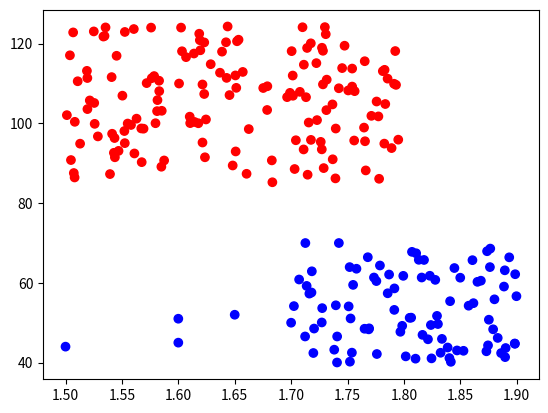
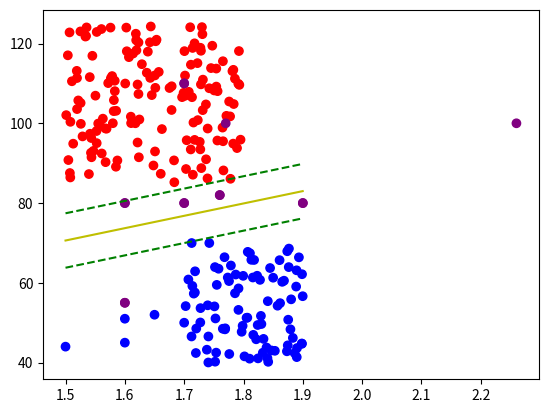

Python code for these plots, in order:
# -*- coding: utf-8 -*-
"""SVM.ipynb

Automatically generated by Colaboratory.

Original file is located at
    https://colab.research.google.com/<link-removed>
"""

import random
import matplotlib.pyplot as plt
import numpy as np
dataset=[(1,random.uniform(1.5,1.8),random.uniform(85,125)) for i in range(150) ]
dataset+=[(-1,random.uniform(1.7,1.9),random.uniform(40,70)) for i in range(90) ]
dataset+= [(-1,1.5,44.0),(-1,1.6,51.0),(-1,1.6,45.0),(-1,1.65,52.0),(-1,1.7,50.0)]
y=np.array( [ i[0]  for i in dataset ])
#y est vecteur colonne contenant les etiquettes {1,-1}

X=np.array( [ i[1:]  for i in dataset ]) 
#X est une matrice de Nindividu lignes et 2 colonnes (L,T) 

colors=np.array(["red" if i ==1 else "blue" for i in y ])
plt.scatter(X[:, 0], X[:, 1],  marker='o', c=colors)

import random
import matplotlib.pyplot as plt
import numpy as np



class mySVM:
    def __init__(self, pas=0.001, lamda=0.0001, N=10000):
        self.lr = pas
        self.lamda = lamda
        self.N = N         #nbre d'iterations
        self.w = None 
        self.b = None

    def fit(self, X, y):
        Nindividus, Nparametres = X.shape
        self.w = np.zeros(Nparametres)
        self.b = 0
        #initialisation
        
        for _ in range(self.N):
            for idx, x_i in enumerate(X):
                condition = y[idx] * (np.dot(x_i, self.w) - self.b) >= 1
                if condition:
                    self.w -= self.lr * (2 * self.lamda * self.w)
                else:
                    self.w -= self.lr * (
                        2 * self.lamda * self.w - np.dot(x_i, y[idx])
                    )
                    self.b -= self.lr * y[idx]
    #Cette partie de code permet de calculer le gradient selon les conditions (2.3)et(2.5)
    # et l'evaluer pour chaque w(k) afin de  calculer w(k+1)
    
    def predict(self, X):
        g = np.dot(X, self.w) - self.b
        return np.sign(g)
    #c'est l'implementation de l'equation (1.8)

donnee = mySVM()
donnee.fit(X, y)
#predictions = donnee.predict(X)
print(donnee.w, donnee.b)

def visualize_svm():
    def hyperplan(x, w, b, decalage):
        return (-w[0] * x + b + decalage) / w[1]
    # calcul de l'equation de l'hyperplan
    
    fig = plt.figure()
    a = fig.add_subplot(1, 1, 1)
    plt.scatter(X[:, 0], X[:, 1],  marker='o', c=colors)
    x0_1 = np.amin(X[:, 0])
    x0_2 = np.amax(X[:, 0])

    x1_1 = hyperplan(x0_1, donnee.w, donnee.b, 0)
    x1_2 = hyperplan(x0_2, donnee.w, donnee.b, 0)

    x1_1_m = hyperplan(x0_1, donnee.w, donnee.b, -1)
    x1_2_m = hyperplan(x0_2, donnee.w, donnee.b, -1)

    x1_1_p = hyperplan(x0_1, donnee.w, donnee.b, 1)
    x1_2_p = hyperplan(x0_2, donnee.w, donnee.b, 1)
    
    #Les points x0_1, x0_2, x1_1 , x1_2, x1_1_m , x1_2_m , x1_1_p et x1_2_p  permetteront 
    #de dessiner les droites des SVM et la droite de l'hyperplan median.
    
    
    a.plot([x0_1, x0_2], [x1_1, x1_2], "y")
    a.plot([x0_1, x0_2], [x1_1_m, x1_2_m], "g--")
    a.plot([x0_1, x0_2], [x1_1_p, x1_2_p], "g--")
    L=np.array([(1.6,80),(1.7,80),(1.6,55),(1.9,80),(1.77,100),(1.76,82),(1.7,110)])
    color=np.array(["purple" for i in L ])
    for x in L:
      print(donnee.predict(x))
    plt.scatter(L[:, 0], L[:, 1],  marker='o', c=color) 
    plt.show()

visualize_svm()

L=np.array([(1.6,80),(1.7,80),(1.6,55),(1.9,80),(2.26,100),(1.76,82),(1.7,110)])
color=np.array(["purple" for i in L ])
for x in L:
  print(donnee.predict(x))
plt.scatter(L[:, 0], L[:, 1],  marker='o', c=color)